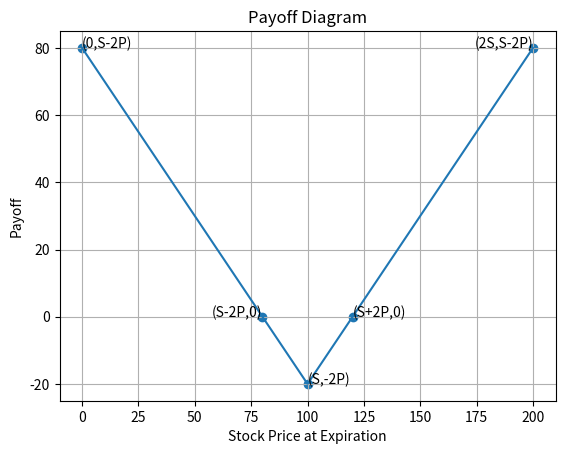

Reproduce this figure in Python.
import matplotlib.pyplot as plt
import numpy as np

def plot_payoffs(s, k, c, p):
    # Define the payoffs for each leg of the trade
    payoffs_long_call = np.maximum(s - k, 0) - c
    payoffs_long_put = np.maximum(k - s, 0) - p

    # Total payoff for the trade
    payoffs = payoffs_long_call + payoffs_long_put

    important_points_x = np.array([0,k-(c+p),k,k+c+p,2*k])
    important_points_y = np.array([k-(c+p),0,-(c+p),0,k-(c+p)])

    # Plot the payoffs
    plt.figure()
    plt.plot(s, payoffs)
    plt.scatter(important_points_x, important_points_y)
    plt.xlabel('Stock Price at Expiration')
    plt.ylabel('Payoff')
    plt.title('Payoff Diagram')
    plt.text(0,k-(c+p),'(0,S-2P)')
    plt.text(k-(c+p),0,'(S-2P,0)', horizontalalignment='right')
    plt.text(k,-(c+p),'(S,-2P)')
    plt.text(k+c+p,0,'(S+2P,0)')
    plt.text(2*k,k-(c+p),'(2S,S-2P)',horizontalalignment='right')  
    plt.grid()
    plt.show()
    
    
# Define the parameters for the trade
s = np.linspace(0, 200, num=1000)  # Stock price at expiration
k = 100  # Strike price of call and put options
c = 10  # Premium paid for the call option
p = 10  # Premium paid for the put option

# Plot the payoffs
plot_payoffs(s, k, c, p)